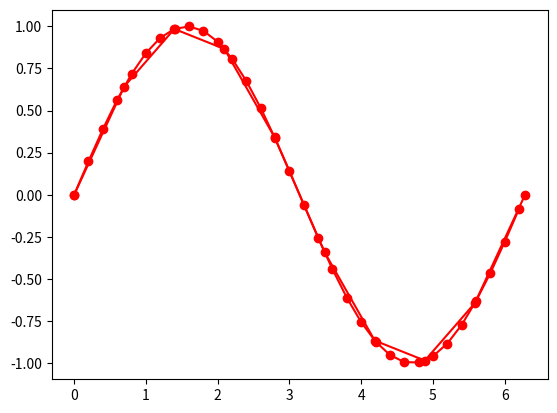

This figure's Python source:





# %% Exercice 3 

import matplotlib.pyplot as plt 
import numpy as np 

x = np.linspace(0, 2*np.pi, 10)
y = np.sin(x)

plt.plot(x,y, 'ro-')
plt.show()


# %% Exercice 4 

import matplotlib.pyplot as plt
import numpy as np

x = np.arange(0, 2*np.pi, 0.2)
y = np.sin(x)

plt.plot(x,y, 'ro-')
plt.show()